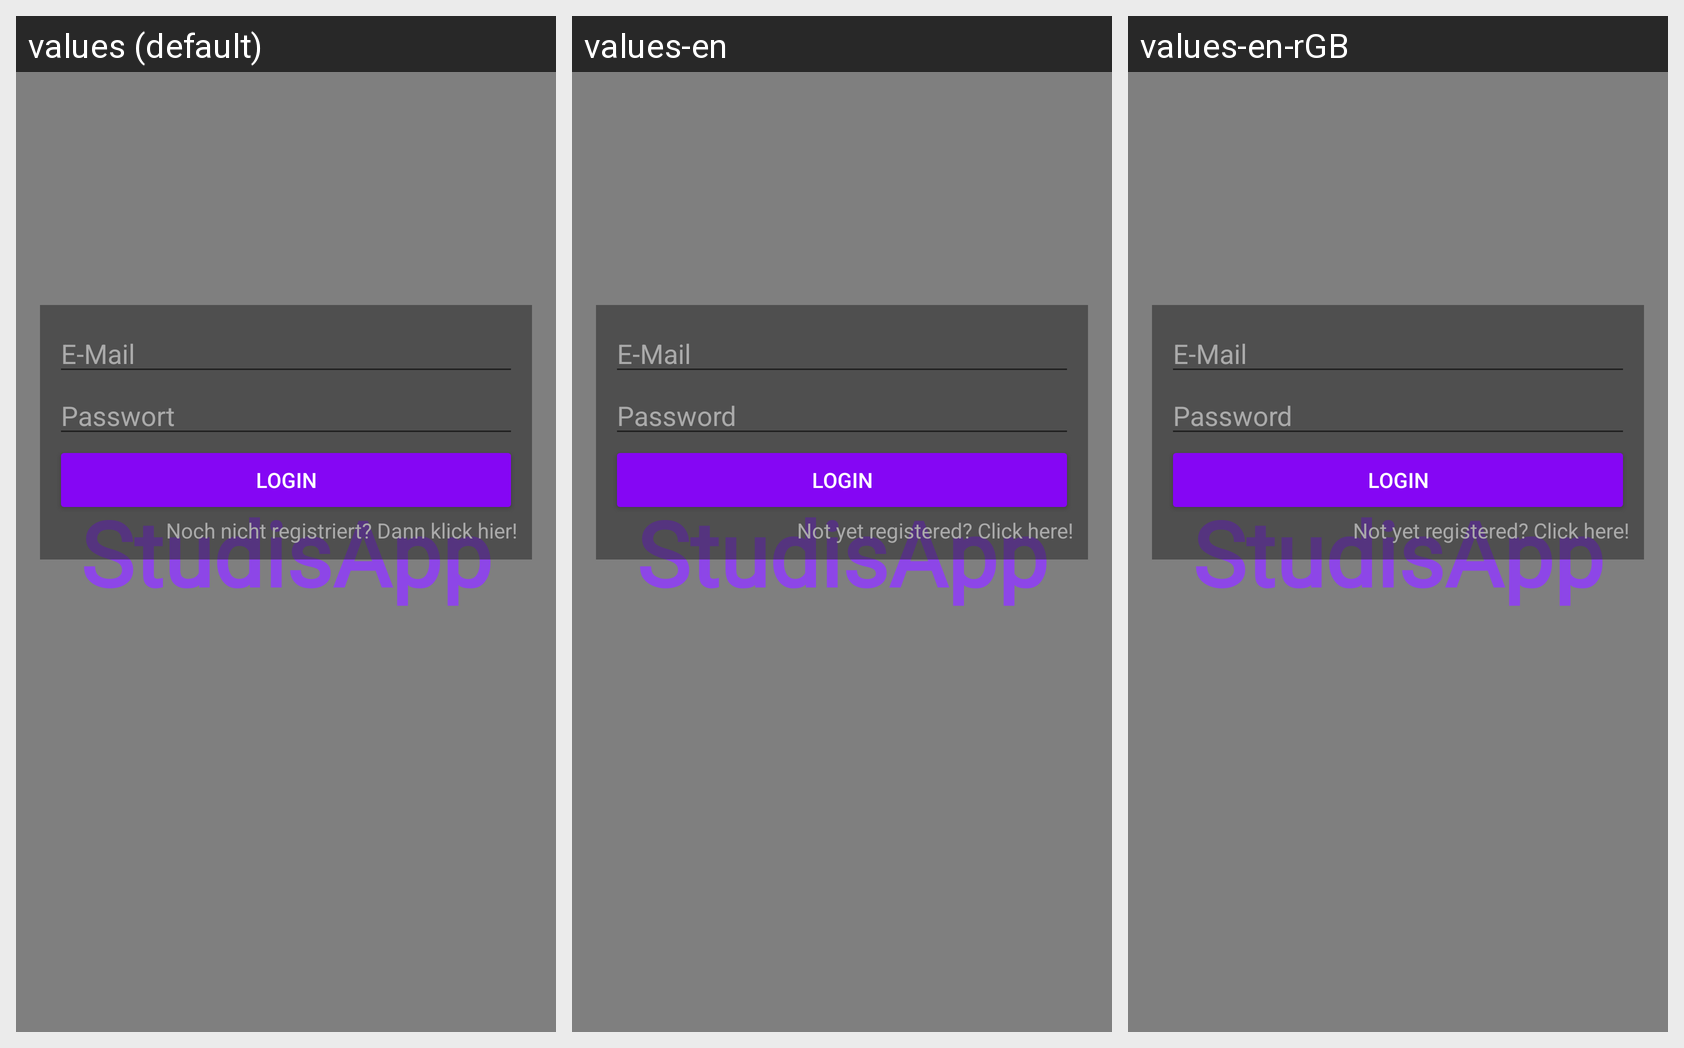

Locale-by-locale string values for the Android screen shown in this grid:
Android screen res/layout/activity_start_login_register.xml rendered under 3 locales, left to right: values (default), values-en, values-en-rGB. Device: Nexus 5 (rendered at 1080×1920; each locale shown at half size, 540×960, under a caption strip naming it); theme Theme.StudisApp.
Strings drawn on this screen, with the default value and each locale's value (text and hints the layout hard-codes, and strings that could not be matched under every locale, appear in the picture but are not listed):

app_name
  values: StudisApp
  values-en: StudisApp
  values-en-rGB: StudisApp

email
  values: E-Mail
  values-en: E-Mail
  values-en-rGB: E-Mail

password
  values: Passwort
  values-en: Password
  values-en-rGB: Password

login
  values: Login
  values-en: Login
  values-en-rGB: Login

notRegistered
  values: Noch nicht registriert? Dann klick hier!
  values-en: Not yet registered? Click here!
  values-en-rGB: Not yet registered? Click here!
